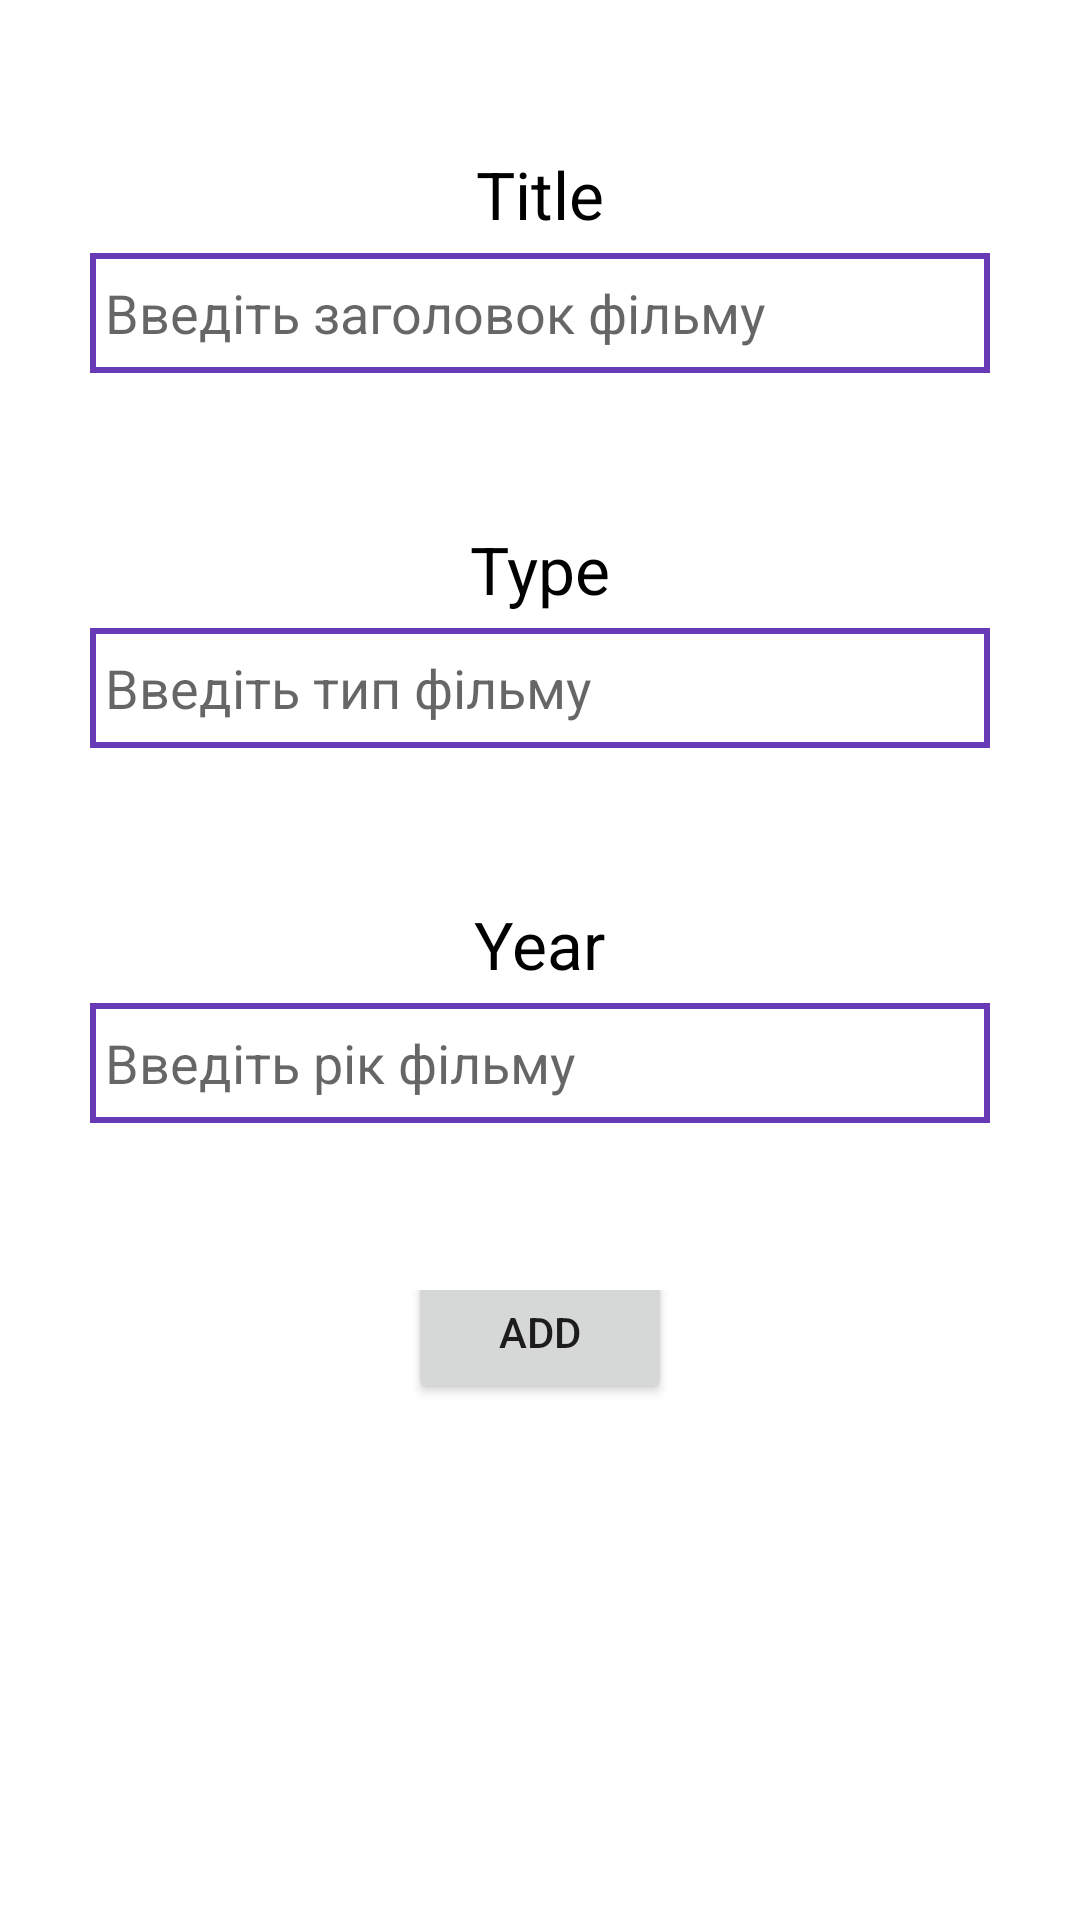

Here is an Android app screen rendered from its layout file. Give the layout XML and the strings, colors and styles it references.
<!-- AndroidManifest.xml: application theme Theme.VladyslavDyshkant -->
<!-- res/layout/activity_add_new_movie.xml -->
<?xml version="1.0" encoding="utf-8"?>
<androidx.constraintlayout.widget.ConstraintLayout xmlns:android="http://schemas.android.com/apk/res/android"
    xmlns:app="http://schemas.android.com/apk/res-auto"
    xmlns:tools="http://schemas.android.com/tools"
    android:layout_width="match_parent"
    android:layout_height="match_parent"
    tools:context=".AddNewMovieActivity">

    <ScrollView
        android:id="@+id/scrollView2"
        android:layout_width="match_parent"
        android:layout_height="match_parent"
        app:layout_constraintEnd_toEndOf="parent"
        app:layout_constraintStart_toStartOf="parent"
        tools:layout_editor_absoluteY="269dp">


        <RelativeLayout
            android:layout_width="match_parent"
            android:layout_height="wrap_content">

            <LinearLayout
                android:layout_width="match_parent"
                android:layout_height="wrap_content"
                android:layout_marginTop="50dp"
                android:layout_marginBottom="55dp"
                android:orientation="vertical">

                <TextView
                    android:id="@+id/text_title_new_movie"
                    android:layout_width="wrap_content"
                    android:layout_height="wrap_content"
                    android:layout_gravity="center"
                    android:layout_marginBottom="5dp"
                    android:text="Title"
                    android:textColor="@color/black"
                    android:textSize="22dp" />

                <EditText
                    android:id="@+id/editText_title_new_movie"
                    android:layout_width="300dp"
                    android:layout_height="40dp"
                    android:layout_gravity="center"
                    android:background="@drawable/boarder"
                    android:hint="Введіть заголовок фільму"
                    android:padding="5dp" />
            </LinearLayout>

            <LinearLayout
                android:layout_width="match_parent"
                android:layout_height="wrap_content"
                android:layout_marginTop="175dp"
                android:layout_marginBottom="55dp"
                android:orientation="vertical">

                <TextView
                    android:id="@+id/text_type_new_movie"
                    android:layout_width="wrap_content"
                    android:layout_height="wrap_content"
                    android:layout_gravity="center"
                    android:layout_marginBottom="5dp"
                    android:text="Type"
                    android:textColor="@color/black"
                    android:textSize="22dp" />

                <EditText
                    android:id="@+id/editText_type_new_movie"
                    android:layout_width="300dp"
                    android:layout_height="40dp"
                    android:layout_gravity="center"
                    android:background="@drawable/boarder"
                    android:hint="Введіть тип фільму"
                    android:padding="5dp" />
            </LinearLayout>

            <LinearLayout
                android:layout_width="match_parent"
                android:layout_height="wrap_content"
                android:layout_marginTop="300dp"
                android:layout_marginBottom="80dp"
                android:orientation="vertical">

                <TextView
                    android:id="@+id/text_year_new_movie"
                    android:layout_width="wrap_content"
                    android:layout_height="wrap_content"
                    android:layout_gravity="center"
                    android:layout_marginBottom="5dp"
                    android:text="Year"
                    android:textColor="@color/black"
                    android:textSize="22dp" />

                <EditText
                    android:id="@+id/editText_year_new_movie"
                    android:layout_width="300dp"
                    android:layout_height="40dp"
                    android:layout_gravity="center"
                    android:background="@drawable/boarder"
                    android:hint="Введіть рік фільму"
                    android:padding="5dp" />
            </LinearLayout>

            <LinearLayout
                android:layout_width="wrap_content"
                android:layout_height="wrap_content"
                android:layout_centerHorizontal="true"
                android:layout_marginTop="430dp"
                android:orientation="horizontal">

                <Button
                    android:id="@+id/button_add_new_movie"
                    android:layout_width="wrap_content"
                    android:layout_height="wrap_content"
                    android:layout_gravity="center"
                    android:layout_marginBottom="20dp"
                    android:text="add" />
            </LinearLayout>

        </RelativeLayout>
    </ScrollView>


</androidx.constraintlayout.widget.ConstraintLayout>
<!-- resources referenced by this layout -->
<resources>
  <!-- drawable boarder (drawable) -->
  <?xml version="1.0" encoding="utf-8"?>
  <shape xmlns:android="http://schemas.android.com/apk/res/android">
  
  
      <stroke
          android:width="2dp"
          android:color="#673AB7" />
  
  </shape>
  <style name="Theme.VladyslavDyshkant" parent="Theme.MaterialComponents.DayNight.DarkActionBar">
          
          <item name="colorPrimary">@color/purple_500</item>
          <item name="colorPrimaryVariant">@color/purple_700</item>
          <item name="colorOnPrimary">@color/white</item>
          
          <item name="colorSecondary">@color/teal_200</item>
          <item name="colorSecondaryVariant">@color/teal_700</item>
          <item name="colorOnSecondary">@color/black</item>
          
          <item name="android:statusBarColor" tools:targetApi="l">?attr/colorPrimaryVariant</item>
          
      </style>
  <!-- not gathered from this repository: default colours our renderer supplied (Android Studio template values) -->
  <color name="purple_500">#FF6200EE</color>
  <color name="purple_700">#FF3700B3</color>
  <color name="teal_200">#FF03DAC5</color>
  <color name="teal_700">#FF018786</color>
  <color name="black">#FF000000</color>
  <color name="white">#FFFFFFFF</color>
</resources>
